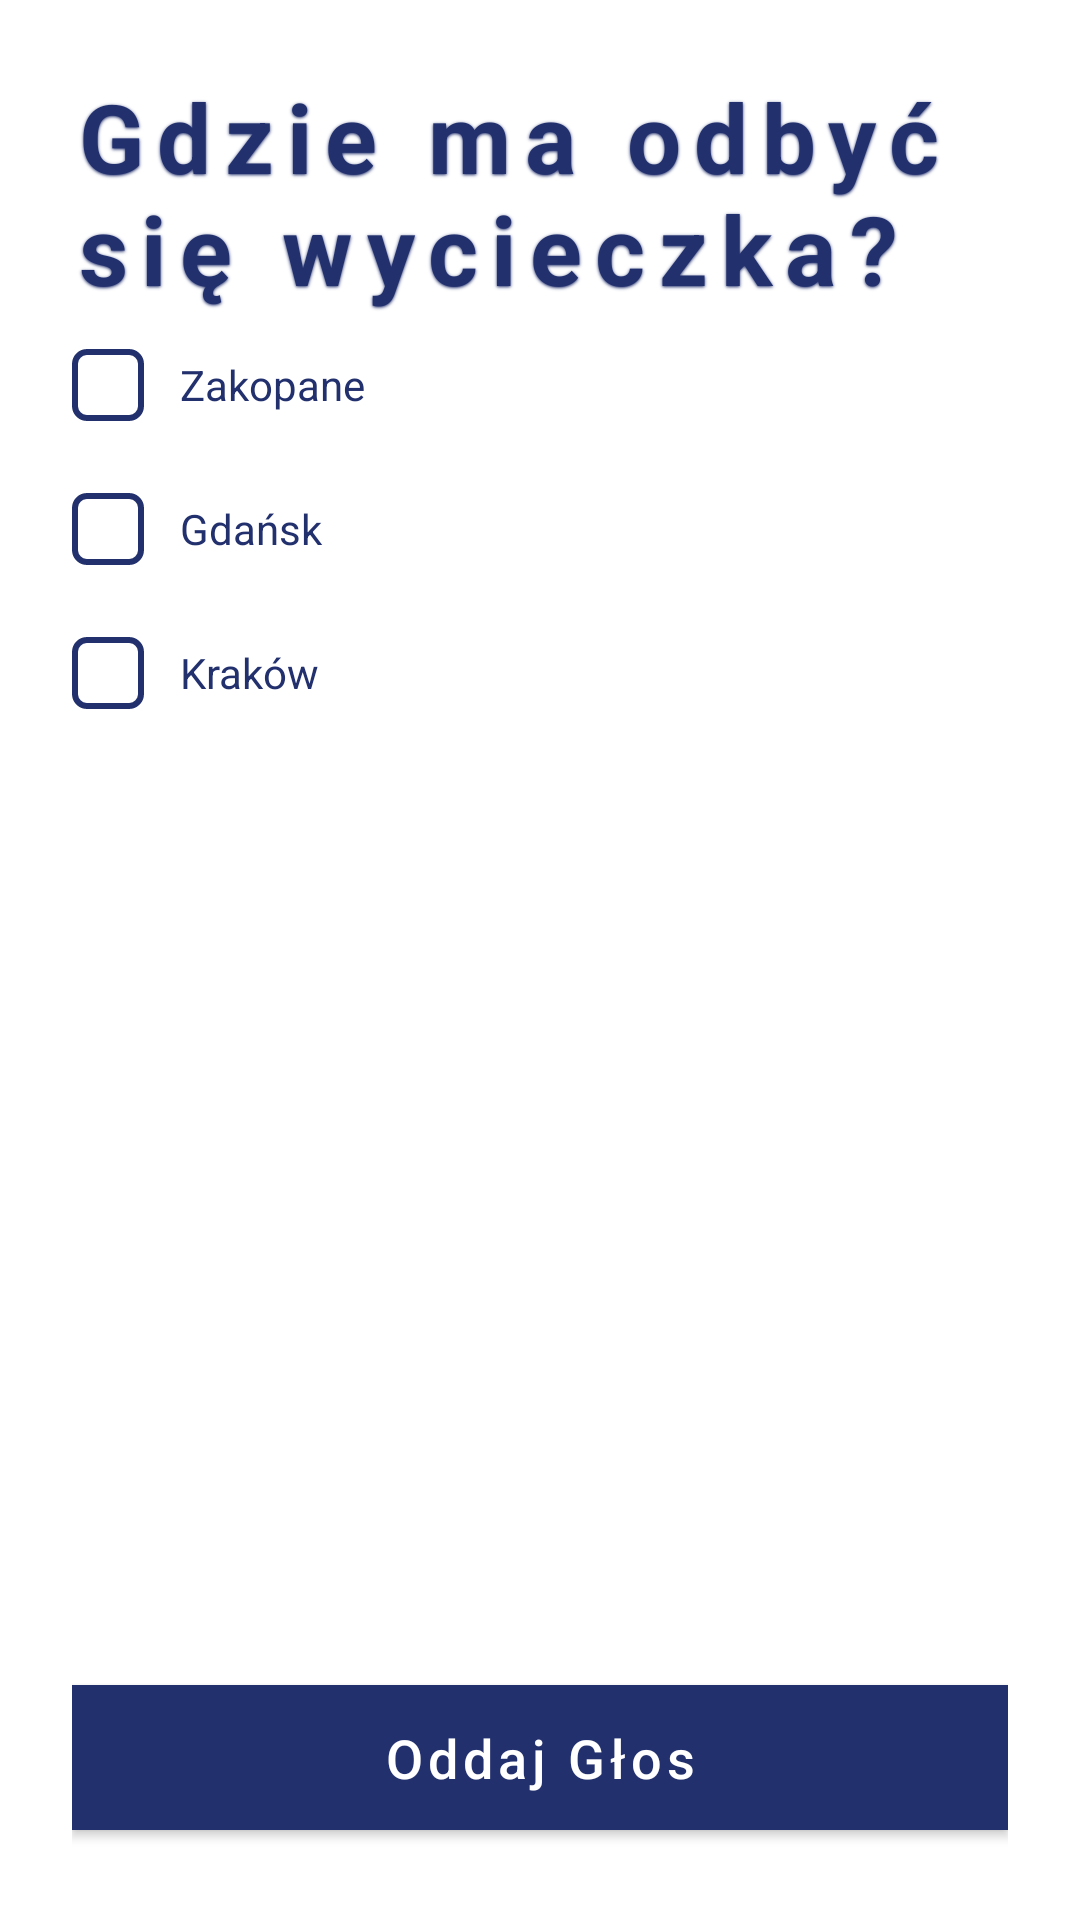

The Android layout XML behind this screen, and the referenced resources:
<!-- AndroidManifest.xml: application theme Theme.VoteRoom -->
<!-- res/layout/activity_vote.xml -->
<?xml version="1.0" encoding="utf-8"?>
<androidx.constraintlayout.widget.ConstraintLayout
    xmlns:android="http://schemas.android.com/apk/res/android"
    xmlns:app="http://schemas.android.com/apk/res-auto"
    xmlns:tools="http://schemas.android.com/tools"
    android:id="@+id/voteLayout"
    android:layout_width="match_parent"
    android:layout_height="match_parent"
    android:background="@drawable/tlo_android"
    android:padding="24dp">

    <TextView
        android:id="@+id/questionText"
        android:layout_width="0dp"
        android:layout_height="wrap_content"
        android:text="Gdzie ma odbyć się wycieczka?"
        android:textColor="#22306D"
        android:textSize="32sp"
        android:textStyle="bold"
        android:letterSpacing="0.14"
        android:shadowColor="#22306D"
        android:shadowDx="0"
        android:shadowDy="1"
        android:shadowRadius="2"
        android:layout_marginBottom="20dp"
        app:layout_constraintTop_toTopOf="parent"
        app:layout_constraintStart_toStartOf="parent"
        app:layout_constraintEnd_toEndOf="parent" />

    <RadioGroup
        android:id="@+id/optionsRadioGroup"
        android:layout_width="0dp"
        android:layout_height="wrap_content"
        android:orientation="vertical"
        app:layout_constraintTop_toBottomOf="@id/questionText"
        app:layout_constraintStart_toStartOf="parent"
        app:layout_constraintEnd_toEndOf="parent">

        <RadioButton
            android:id="@+id/option1"
            android:layout_width="match_parent"
            android:layout_height="wrap_content"
            android:button="@drawable/radio_square_selector"
            android:buttonTint="#22306D"
            android:text="Zakopane"
            android:textColor="#22306D"
            android:paddingStart="12dp" />

        <RadioButton
            android:id="@+id/option2"
            android:layout_width="match_parent"
            android:layout_height="wrap_content"
            android:button="@drawable/radio_square_selector"
            android:buttonTint="#22306D"
            android:text="Gdańsk"
            android:textColor="#22306D"
            android:paddingStart="12dp" />

        <RadioButton
            android:id="@+id/option3"
            android:layout_width="match_parent"
            android:layout_height="wrap_content"
            android:button="@drawable/radio_square_selector"
            android:buttonTint="#22306D"
            android:text="Kraków"
            android:textColor="#22306D"
            android:paddingStart="12dp" />

        <RadioButton
            android:id="@+id/option4"
            android:layout_width="match_parent"
            android:layout_height="wrap_content"
            android:button="@drawable/radio_square_selector"
            android:text="Wrocław"
            android:textColor="#22306D"
            android:buttonTint="#22306D"
            android:visibility="gone"
            android:paddingStart="12dp" />
    </RadioGroup>

    <com.google.android.material.button.MaterialButton
        android:id="@+id/voteButton"
        style="@style/Widget.MaterialComponents.Button"
        android:layout_width="0dp"
        android:layout_height="wrap_content"
        android:layout_marginTop="16dp"
        android:elevation="4dp"
        android:paddingTop="12dp"
        android:paddingBottom="12dp"
        android:text="Oddaj Głos"
        android:textAllCaps="false"
        android:textColor="#FFFFFF"
        android:textSize="18sp"
        app:backgroundTint="#22306D"
        app:cornerRadius="0dp"
        app:layout_constraintBottom_toBottomOf="parent"
        app:layout_constraintEnd_toEndOf="parent"
        app:layout_constraintHorizontal_bias="0.0"
        app:layout_constraintStart_toStartOf="parent"
        app:layout_constraintTop_toBottomOf="@id/optionsRadioGroup"
        app:layout_constraintVertical_bias="1.0"
        app:rippleColor="#332A5DDE" />

</androidx.constraintlayout.widget.ConstraintLayout>
<!-- resources referenced by this layout -->
<resources>
  <!-- drawable radio_square_selector (drawable) -->
  <selector xmlns:android="http://schemas.android.com/apk/res/android">
      <item android:state_checked="true">
          <shape android:shape="rectangle">
              <solid android:color="#22306D"/>
              <corners android:radius="4dp"/>
              <size android:width="24dp" android:height="24dp"/>
          </shape>
      </item>
      <item>
          <shape android:shape="rectangle">
              <stroke android:width="2dp" android:color="#22306D"/>
              <solid android:color="@android:color/transparent"/>
              <corners android:radius="4dp"/>
              <size android:width="24dp" android:height="24dp"/>
          </shape>
      </item>
  </selector>
  <style name="Theme.VoteRoom" parent="Theme.MaterialComponents.DayNight.NoActionBar">
          <item name="colorPrimary">#2196F3</item>
          <item name="colorOnBackground">#FFFFFF</item>
      </style>
</resources>
